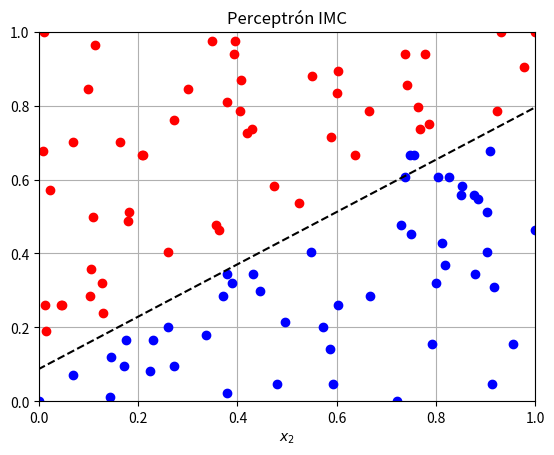

Python code for this plot:
import numpy as np
import matplotlib.pyplot as plt

class Perceptron:

    def __init__(self, n_input, learning_rate):
        self.w = -1 + 2 * np.random.rand(n_input)
        self.b = -1 + 2 * np.random.rand()
        self.eta = learning_rate

    def predict(self, X):
        p = X.shape[1]
        y_est = np.zeros(p)
        for i in range(p):
            y_est[i] = np.dot(self.w, X[:,i]) + self.b
            if y_est[i] >= 0:
                y_est[i] = 1
            else:
                y_est[i] = 0
        
        return y_est

    def train(self, X, Y, epochs=50):
        p = X.shape[1]
        for _ in range(epochs):
            for i in range(p):
                y_est = self.predict(X[:, i].reshape(-1, 1))
                self.w += self.eta * (Y[i] - y_est) * X[:, i]
                self.b += self.eta * (Y[i] - y_est)


def draw_2d(model):
    w1, w2, b  = model.w[0], model.w[1], model.b
    li, ls = -2, 2
    plt.plot([li, ls], 
        [(1 / w2) * (-w1 * li - b), 
        (1 / w2) * (-w1 * ls - b)], 
        '--k')
    plt.show()

elem = 100

X = np.array(([np.random.uniform(1.40, 2.1) for i in range(elem)],
              [np.random.randint(35, 120) for i in range(elem)]))

imc = np.array([X[1, i] / X[0, i]**2 for i in range(elem)])

temp = []
for i in range(elem):
    if imc[i] > 25:
        temp.append(1)
    else:
        temp.append(0)

Y = np.array(temp)

altura_maxima = X[0].min()
altura_minima = X[0].max()
masa_maxima = X[1].min()
masa_minima = X[1].max()

X = np.array(([((X[0, i] - altura_minima) / (altura_maxima - altura_minima)) for i in range(elem)],
            [((X[1, i] - masa_minima) / (masa_maxima - masa_minima)) for i in range(elem)]))

neuron = Perceptron(n_input=2, learning_rate=0.1)

neuron.train(X, Y)

_, p = X.shape
for i in range(p):
    if Y[i] == 0:
        plt.plot(X[0, i], X[1, i], 'or')
    else:
        plt.plot(X[0, i], X[1, i], 'ob')
    

plt.title("Perceptrón IMC")
plt.grid('on')
plt.xlim([0, 1])
plt.ylim([0, 1])
plt.xlabel(r'$x_1$')
plt.xlabel(r'$x_2$')

draw_2d(neuron)